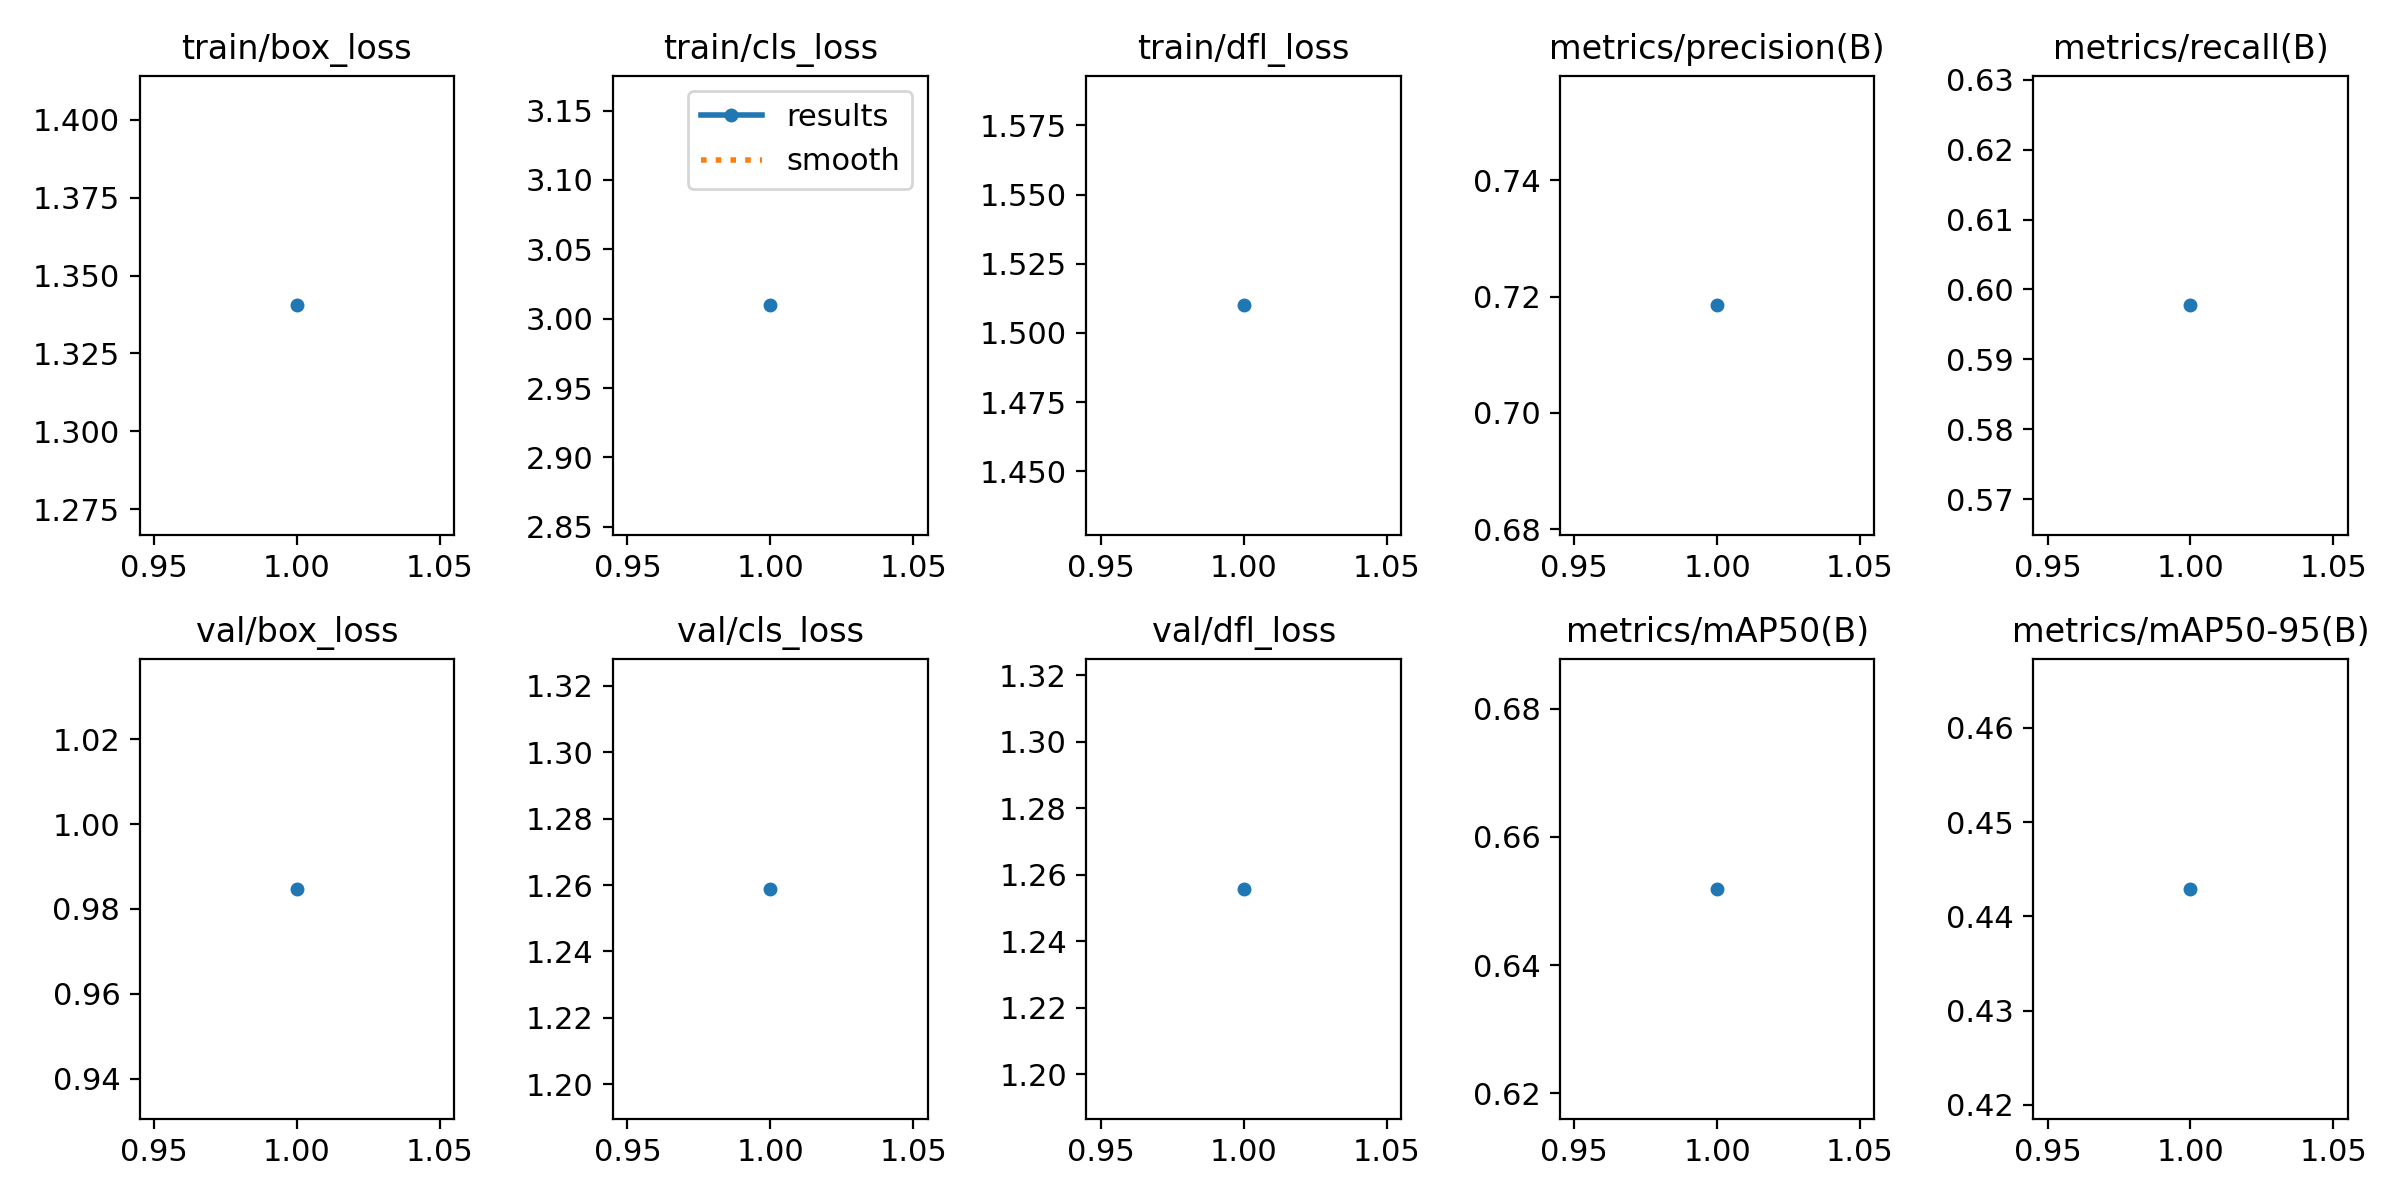

The data file committed next to this chart (first rows):
epoch, time, train/box_loss, train/cls_loss, train/dfl_loss, metrics/precision(B), metrics/recall(B), metrics/mAP50(B), metrics/mAP50-95(B), val/box_loss, val/cls_loss, val/dfl_loss, lr/pg0, lr/pg1, lr/pg2
1, 33.61, 1.34, 3.01, 1.51, 0.7185, 0.5977, 0.6519, 0.4429, 0.9847, 1.259, 1.256, 0.0001849, 0.0001849, 0.0001849
